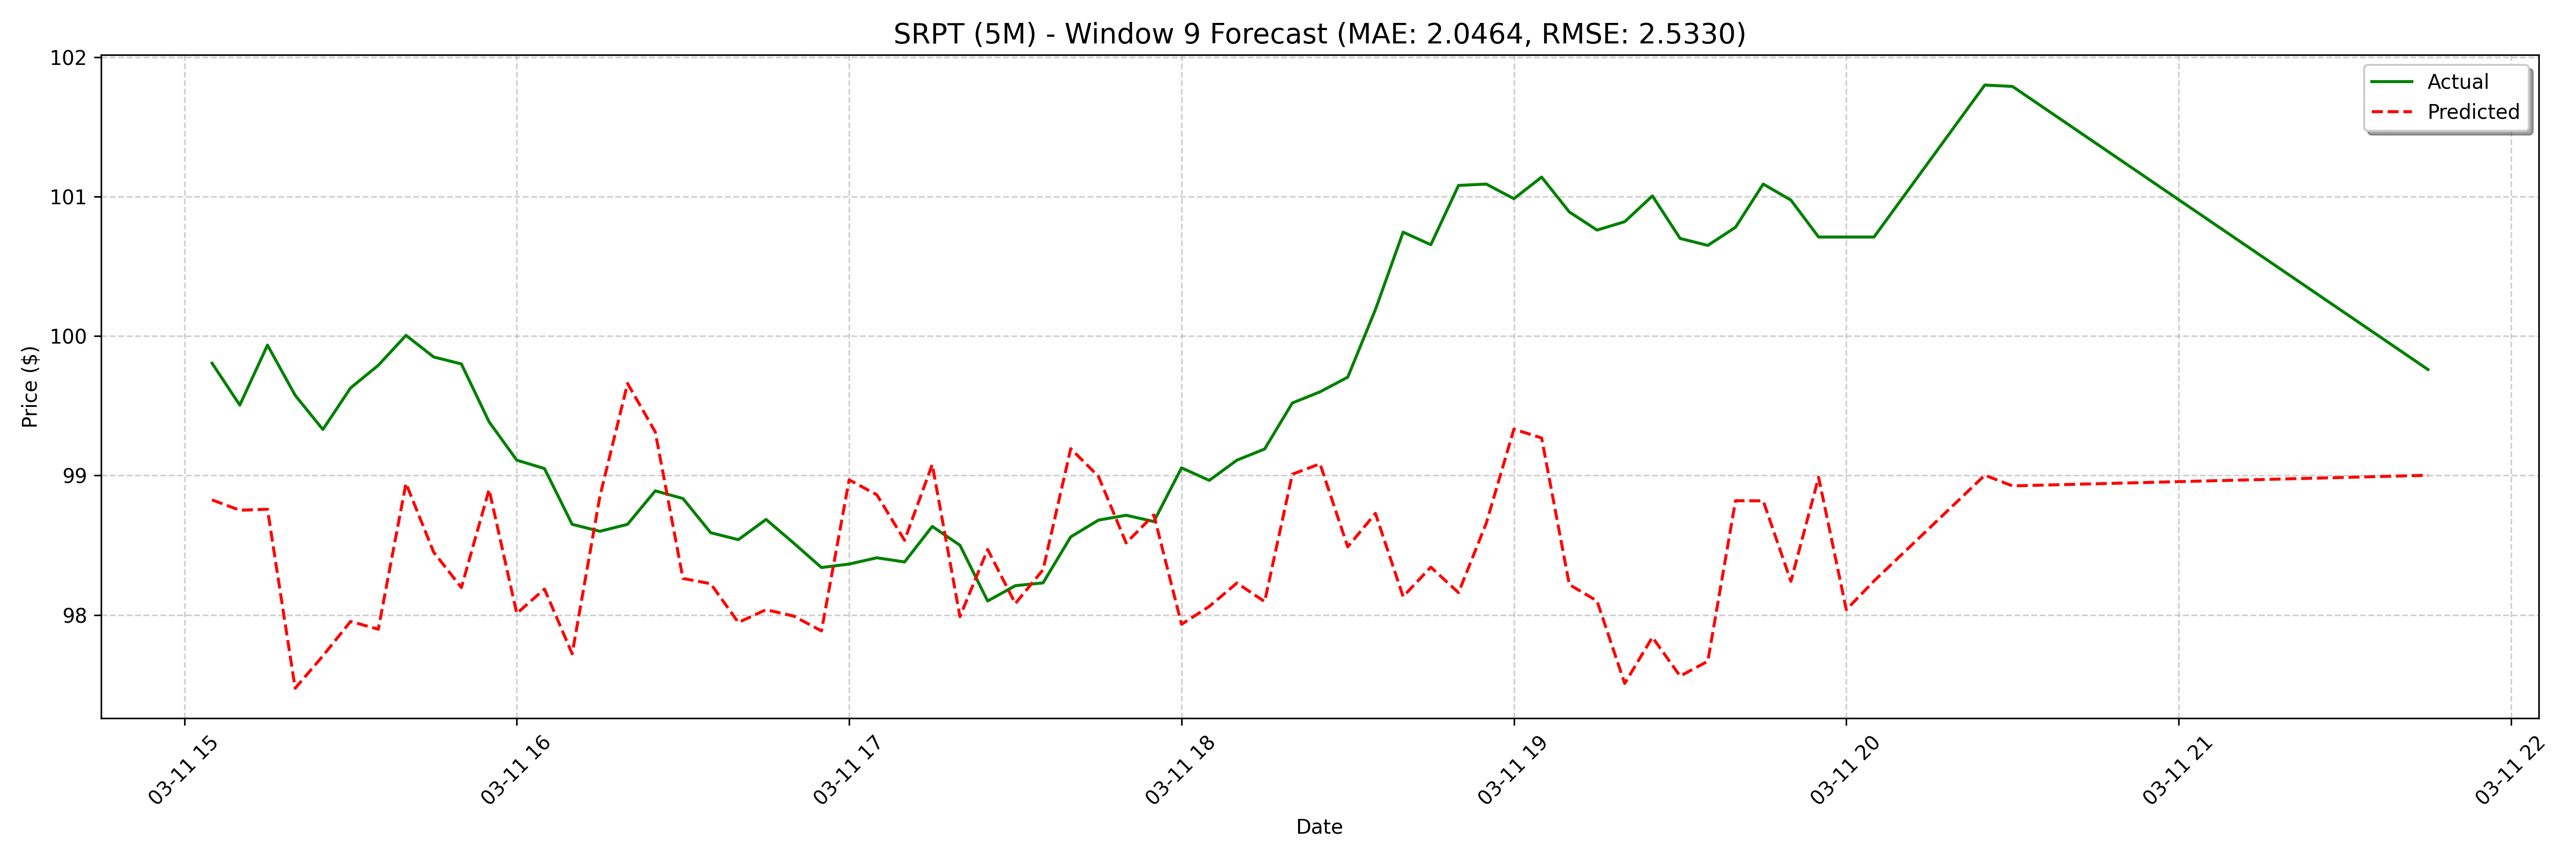

Values plotted in this chart, from the file beside it:
date, actual, forecast
2025-03-11 15:05:00, 99.81, 98.83
2025-03-11 15:10:00, 99.5, 98.75
2025-03-11 15:15:00, 99.93, 98.76
2025-03-11 15:20:00, 99.57, 97.47
2025-03-11 15:25:00, 99.33, 97.71
2025-03-11 15:30:00, 99.63, 97.95
2025-03-11 15:35:00, 99.79, 97.9
2025-03-11 15:40:00, 100, 98.94
2025-03-11 15:45:00, 99.85, 98.45
2025-03-11 15:50:00, 99.8, 98.2
2025-03-11 15:55:00, 99.39, 98.9
2025-03-11 16:00:00, 99.11, 98.01
2025-03-11 16:05:00, 99.05, 98.19
2025-03-11 16:10:00, 98.65, 97.72
2025-03-11 16:15:00, 98.6, 98.85
2025-03-11 16:20:00, 98.65, 99.66
2025-03-11 16:25:00, 98.89, 99.31
2025-03-11 16:30:00, 98.83, 98.26
2025-03-11 16:35:00, 98.59, 98.22
2025-03-11 16:40:00, 98.54, 97.95
2025-03-11 16:45:00, 98.68, 98.04
2025-03-11 16:50:00, 98.51, 97.99
2025-03-11 16:55:00, 98.34, 97.89
2025-03-11 17:00:00, 98.36, 98.97
2025-03-11 17:05:00, 98.41, 98.86
2025-03-11 17:10:00, 98.38, 98.54
2025-03-11 17:15:00, 98.64, 99.08
2025-03-11 17:20:00, 98.5, 97.99
2025-03-11 17:25:00, 98.1, 98.47
2025-03-11 17:30:00, 98.21, 98.08
2025-03-11 17:35:00, 98.23, 98.32
2025-03-11 17:40:00, 98.56, 99.19
2025-03-11 17:45:00, 98.68, 98.99
2025-03-11 17:50:00, 98.71, 98.52
2025-03-11 17:55:00, 98.67, 98.72
2025-03-11 18:00:00, 99.06, 97.93
2025-03-11 18:05:00, 98.96, 98.06
2025-03-11 18:10:00, 99.11, 98.23
2025-03-11 18:15:00, 99.19, 98.1
2025-03-11 18:20:00, 99.52, 99.01
2025-03-11 18:25:00, 99.6, 99.08
2025-03-11 18:30:00, 99.71, 98.49
2025-03-11 18:35:00, 100.2, 98.73
2025-03-11 18:40:00, 100.7, 98.13
2025-03-11 18:45:00, 100.7, 98.34
2025-03-11 18:50:00, 101.1, 98.16
2025-03-11 18:55:00, 101.1, 98.66
2025-03-11 19:00:00, 101, 99.33
2025-03-11 19:05:00, 101.1, 99.27
2025-03-11 19:10:00, 100.9, 98.22
2025-03-11 19:15:00, 100.8, 98.1
2025-03-11 19:20:00, 100.8, 97.51
2025-03-11 19:25:00, 101, 97.84
2025-03-11 19:30:00, 100.7, 97.56
2025-03-11 19:35:00, 100.7, 97.67
2025-03-11 19:40:00, 100.8, 98.82
2025-03-11 19:45:00, 101.1, 98.82
2025-03-11 19:50:00, 101, 98.24
2025-03-11 19:55:00, 100.7, 98.99
2025-03-11 20:00:00, 100.7, 98.04
... 68 more rows
